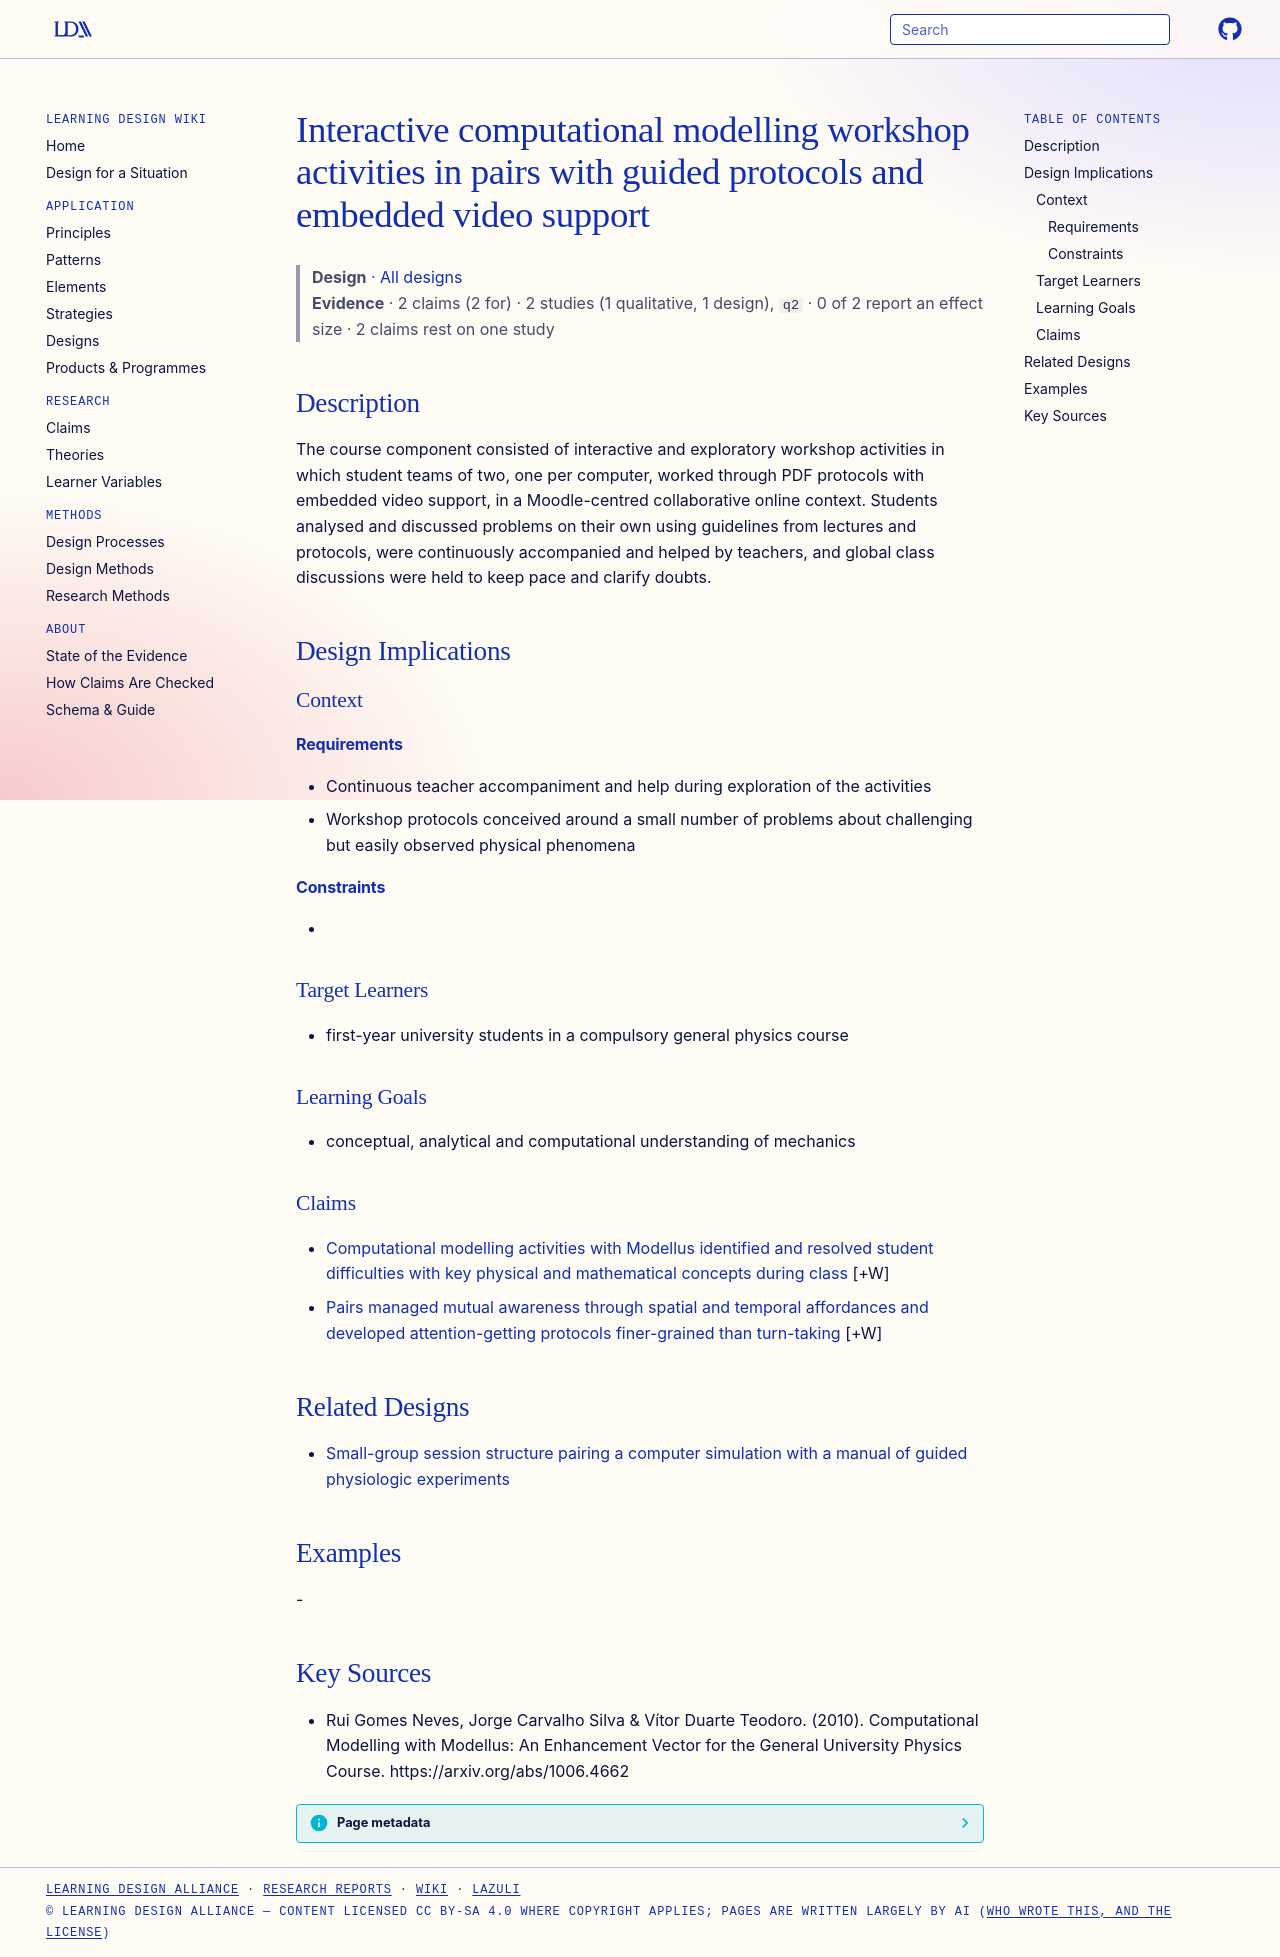

repository: Learning-Design-Alliance/learning-wiki · page: designs/computational-modelling-workshop-activity-pattern/index.html · generator: mkdocs

---
type: design
id: computational-modelling-workshop-activity-pattern
title: Interactive computational modelling workshop activities in pairs with guided protocols and embedded video support
description: The course component consisted of interactive and exploratory workshop activities in which student teams of two, one per computer, worked through PDF protocols with embedded video support, in a Moodle-centred collabor...
status: review
generated:
  by: "process:settle-candidates"
  at: 2026-11-16
sources:
  - id: rui-gomes-neves-2010
    resource: "https://arxiv.org/abs/1006.4662"
    title: "Rui Gomes Neves, Jorge Carvalho Silva & Vítor Duarte Teodoro. (2010). Computational Modelling with Modellus: An Enhancement Vector for the General University Physics Course. https://arxiv.org/abs/1006.4662"
    author: "Rui Gomes Neves, Jorge Carvalho Silva & Vítor Duarte Teodoro"
---

# Interactive computational modelling workshop activities in pairs with guided protocols and embedded video support

> **Design** · [All designs](index.md)
> **Evidence** · 2 claims (2 for) · 2 studies (1 qualitative, 1 design), `q2` · 0 of 2 report an effect size · 2 claims rest on one study

## Description
The course component consisted of interactive and exploratory workshop activities in which student teams of two, one per computer, worked through PDF protocols with embedded video support, in a Moodle-centred collaborative online context. Students analysed and discussed problems on their own using guidelines from lectures and protocols, were continuously accompanied and helped by teachers, and global class discussions were held to keep pace and clarify doubts.

## Design Implications

### Context
#### Requirements
- Continuous teacher accompaniment and help during exploration of the activities
- Workshop protocols conceived around a small number of problems about challenging but easily observed physical phenomena
#### Constraints
- 

### Target Learners
- first-year university students in a compulsory general physics course

### Learning Goals
- conceptual, analytical and computational understanding of mechanics

### Claims

- [Computational modelling activities with Modellus identified and resolved student difficulties with key physical and mathematical concepts during class](../claims/modellus-activities-identify-resolve-student-difficulties.md) [+W]
- [Pairs managed mutual awareness through spatial and temporal affordances and developed attention-getting protocols finer-grained than turn-taking](../claims/awareness-attention-management-shared-workspaces.md) [+W]

## Related Designs

- [Small-group session structure pairing a computer simulation with a manual of guided physiologic experiments](simulation-manual-small-group-experiment-pattern.md)

## Examples
-

## Key Sources
- Rui Gomes Neves, Jorge Carvalho Silva & Vítor Duarte Teodoro. (2010). Computational Modelling with Modellus: An Enhancement Vector for the General University Physics Course. https://arxiv.org/abs/1006.4662
